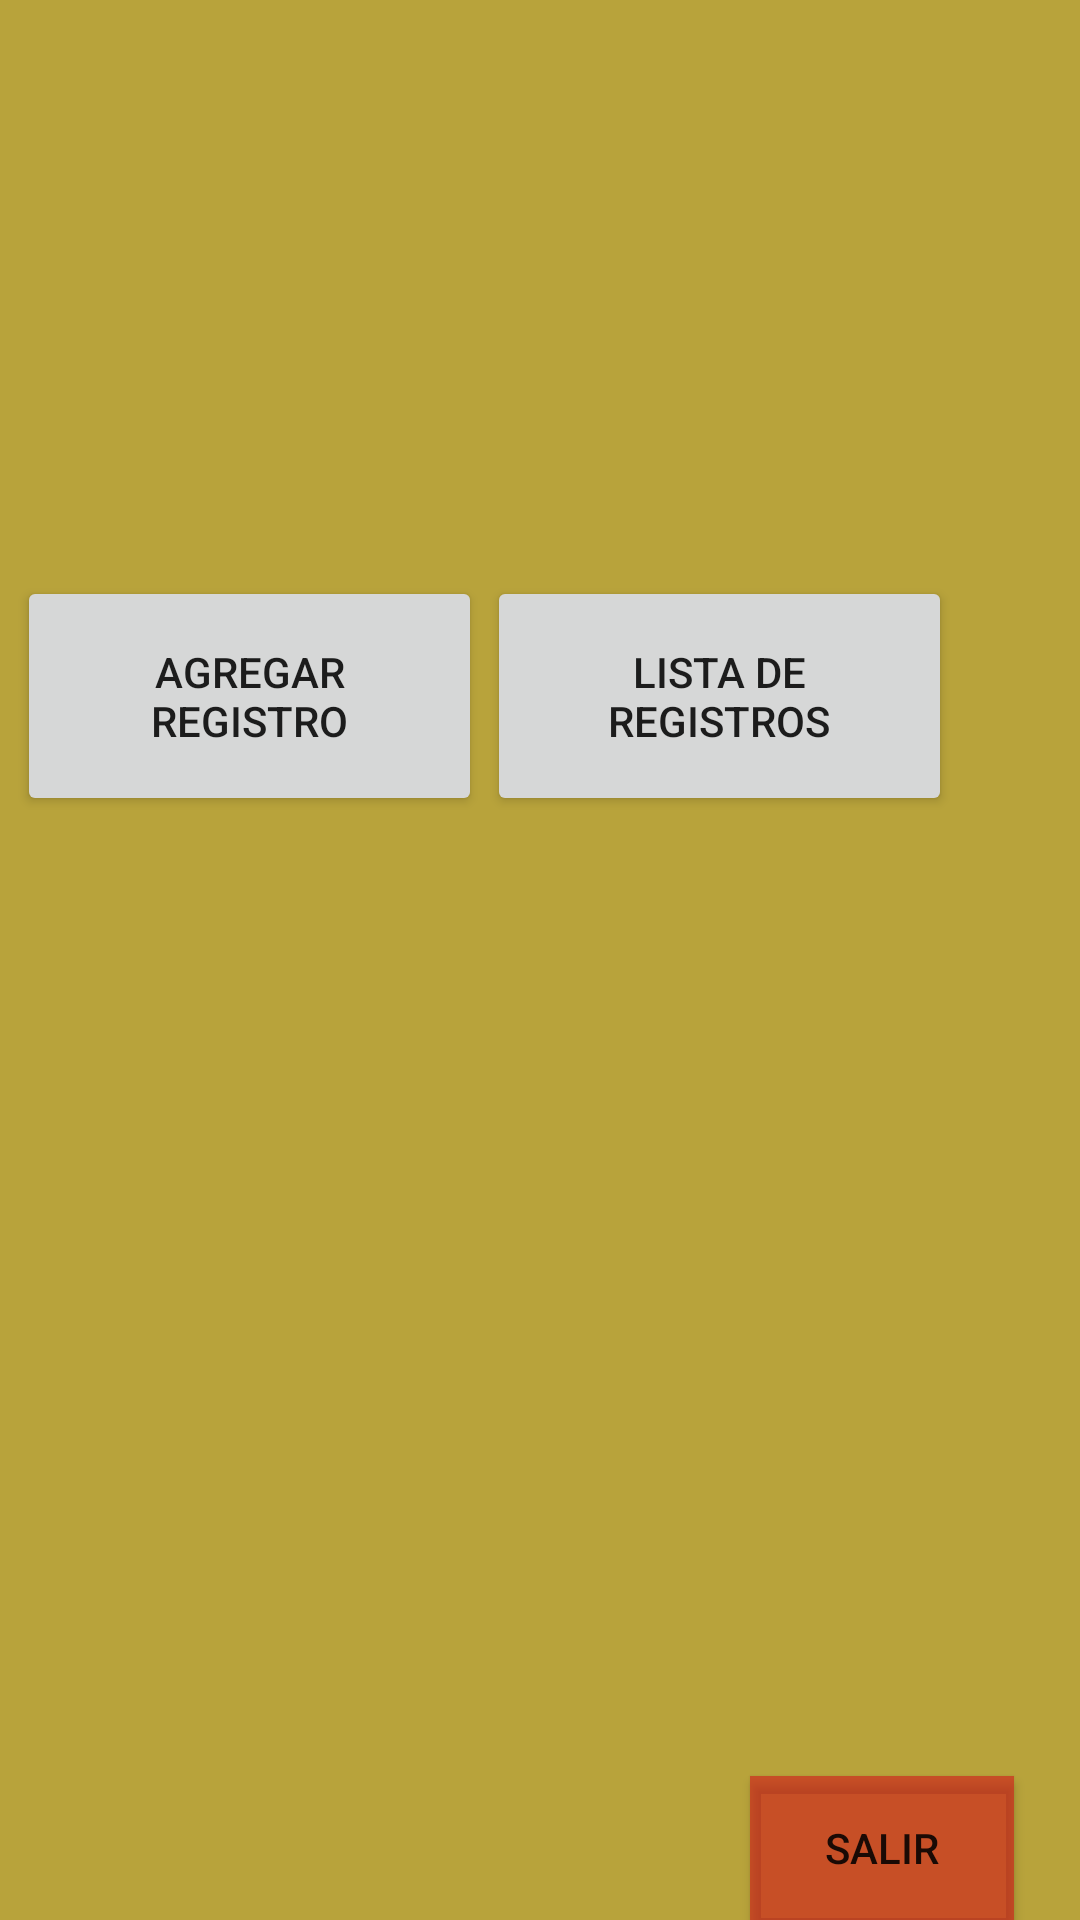

Write the Android layout XML for this screen, with the resource values it uses.
<!-- AndroidManifest.xml: application theme AppTheme4 -->
<!-- res/layout/main_activity.xml -->
<?xml version="1.0" encoding="utf-8"?>
<android.support.constraint.ConstraintLayout xmlns:android="http://schemas.android.com/apk/res/android"
    xmlns:app="http://schemas.android.com/apk/res-auto"
    xmlns:tools="http://schemas.android.com/tools"
    android:layout_width="match_parent"
    android:layout_height="match_parent"
    android:background="@color/colorPrimaryDark"
    tools:context=".mainActivity">

    <Button
        android:id="@+id/btnAdd"
        android:layout_width="155dp"
        android:layout_height="80dp"
        android:layout_marginTop="192dp"
        android:text="@string/addContact"
        app:layout_constraintEnd_toStartOf="@+id/btnList"
        app:layout_constraintHorizontal_bias="0.77"
        app:layout_constraintStart_toStartOf="parent"
        app:layout_constraintTop_toTopOf="parent" />

    <Button
        android:id="@+id/btnList"
        android:layout_width="155dp"
        android:layout_height="80dp"
        android:layout_marginTop="192dp"
        android:text="@string/listContacto"
        app:layout_constraintEnd_toEndOf="parent"
        app:layout_constraintHorizontal_bias="0.792"
        app:layout_constraintStart_toStartOf="parent"
        app:layout_constraintTop_toTopOf="parent" />

    <Button
        android:id="@+id/exit"
        android:layout_width="wrap_content"
        android:layout_height="wrap_content"
        android:layout_marginTop="320dp"
        android:background="@color/colorPrimary3"
        android:backgroundTint="#9BD11A1A"
        android:text="@string/exit"
        app:layout_constraintEnd_toEndOf="parent"
        app:layout_constraintHorizontal_bias="0.919"
        app:layout_constraintStart_toStartOf="parent"
        app:layout_constraintTop_toBottomOf="@+id/btnList" />
</android.support.constraint.ConstraintLayout>
<!-- resources referenced by this layout -->
<resources>
  <color name="colorPrimary3">#FF0000</color>
  <color name="colorPrimaryDark">#B8A33B</color>
  <string name="addContact">Agregar Registro</string>
  <string name="exit">Salir</string>
  <string name="listContacto">Lista De Registros</string>
  <style name="AppTheme4" parent="Theme.AppCompat.Light.DarkActionBar">
          
          <item name="colorPrimary">#000</item>
          <item name="colorPrimaryDark">@color/colorPrimaryDark</item>
          <item name="colorAccent">@color/colorAccent</item>
          <item name="android:windowFullscreen">true</item>
      </style>
  <color name="colorAccent">#80741F</color>
</resources>
